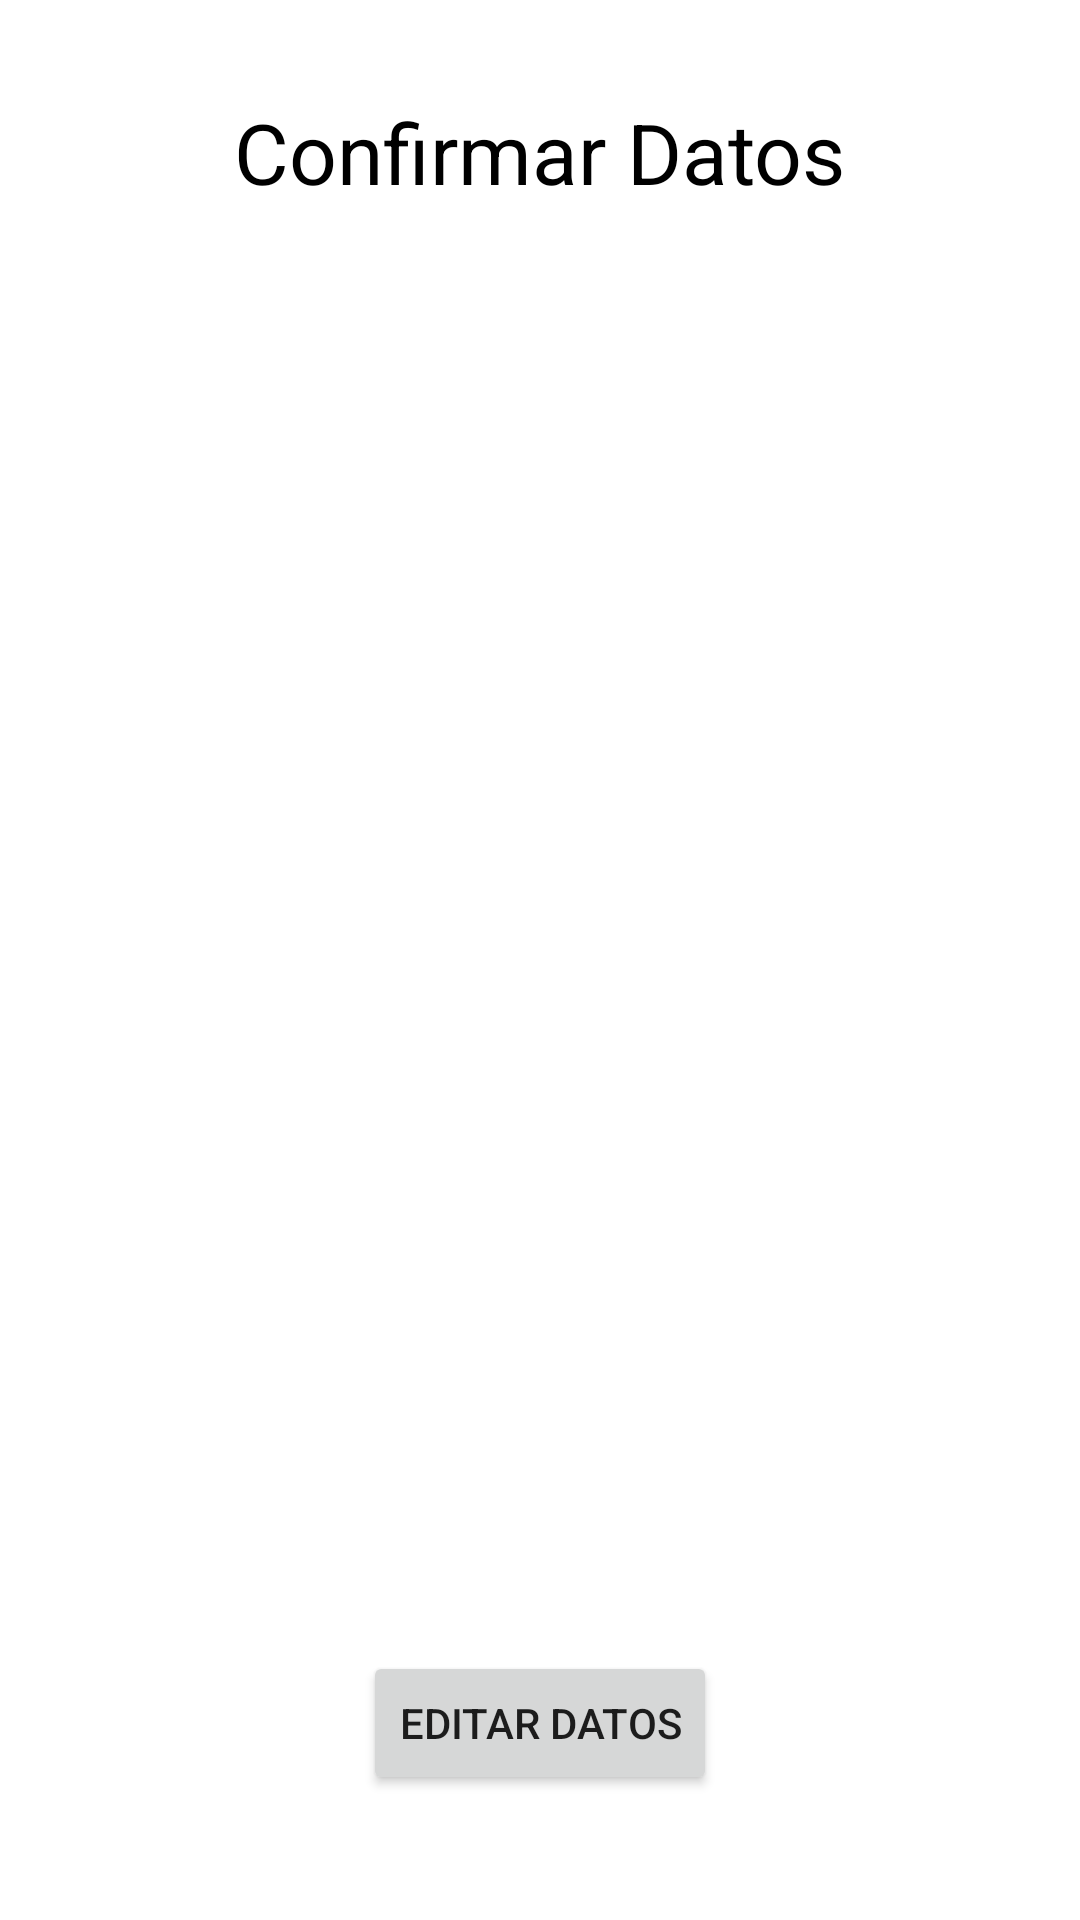

Produce the Android XML layout that renders to this screen, including the resource entries it uses.
<!-- AndroidManifest.xml: application theme Theme.PEC_3Activities -->
<!-- res/layout/activity_main2.xml -->
<?xml version="1.0" encoding="utf-8"?>
<androidx.constraintlayout.widget.ConstraintLayout xmlns:android="http://schemas.android.com/apk/res/android"
    xmlns:app="http://schemas.android.com/apk/res-auto"
    xmlns:tools="http://schemas.android.com/tools"
    android:layout_width="match_parent"
    android:layout_height="match_parent"
    tools:context=".MainActivity2">


    <TextView
        android:id="@+id/tcconfirmardatos"
        android:layout_width="wrap_content"
        android:layout_height="wrap_content"
        android:layout_marginTop="32dp"
        android:text="@string/confirmar_datos"
        app:layout_constraintEnd_toEndOf="parent"
        app:layout_constraintStart_toStartOf="parent"
        app:layout_constraintTop_toTopOf="parent"
        android:textColor="@color/black"
        android:textSize="28dp"
        />

    <TextView
        android:id="@+id/tvnombre"
        android:layout_width="match_parent"
        android:layout_height="wrap_content"
        android:layout_marginStart="16dp"
        android:layout_marginTop="50dp"
        android:layout_marginEnd="16dp"
        app:layout_constraintEnd_toEndOf="parent"
        app:layout_constraintStart_toStartOf="parent"
        app:layout_constraintTop_toBottomOf="@+id/tcconfirmardatos"
        android:textColor="@color/black"/>

    <TextView
        android:id="@+id/tvfecha"
        android:layout_width="match_parent"
        android:layout_height="wrap_content"
        android:layout_marginStart="16dp"
        android:layout_marginTop="24dp"
        android:layout_marginEnd="16dp"
        app:layout_constraintEnd_toEndOf="parent"
        app:layout_constraintStart_toStartOf="parent"
        app:layout_constraintTop_toBottomOf="@+id/tvnombre"
        android:textColor="@color/black"/>

    <TextView
        android:id="@+id/tvtelef"
        android:layout_width="match_parent"
        android:layout_height="wrap_content"
        android:layout_marginStart="16dp"
        android:layout_marginTop="24dp"
        android:layout_marginEnd="16dp"
        app:layout_constraintEnd_toEndOf="parent"
        app:layout_constraintStart_toStartOf="parent"
        app:layout_constraintTop_toBottomOf="@+id/tvfecha"
        android:textColor="@color/black"/>

    <TextView
        android:id="@+id/tvemail"
        android:layout_width="match_parent"
        android:layout_height="wrap_content"
        android:layout_marginStart="16dp"
        android:layout_marginTop="16dp"
        android:layout_marginEnd="16dp"
        app:layout_constraintEnd_toEndOf="parent"
        app:layout_constraintStart_toStartOf="parent"
        app:layout_constraintTop_toBottomOf="@+id/tvtelef"
        android:textColor="@color/black"/>

    <TextView
        android:id="@+id/tvdescripcion"
        android:layout_width="match_parent"
        android:layout_height="125dp"
        android:layout_marginStart="16dp"
        android:layout_marginTop="16dp"
        android:layout_marginEnd="16dp"
        app:layout_constraintEnd_toEndOf="parent"
        app:layout_constraintStart_toStartOf="parent"
        app:layout_constraintTop_toBottomOf="@+id/tvemail"
        android:textColor="@color/black" />

    <Button
        android:id="@+id/beditar"
        android:layout_width="wrap_content"
        android:layout_height="wrap_content"
        android:layout_marginTop="150dp"
        android:text="@string/editar_datos"
        app:layout_constraintEnd_toEndOf="parent"
        app:layout_constraintStart_toStartOf="parent"
        app:layout_constraintTop_toBottomOf="@+id/tvdescripcion" />
</androidx.constraintlayout.widget.ConstraintLayout>
<!-- resources referenced by this layout -->
<resources>
  <string name="confirmar_datos">Confirmar Datos</string>
  <string name="editar_datos">Editar Datos</string>
  <style name="Theme.PEC_3Activities" parent="Theme.MaterialComponents.DayNight.DarkActionBar">
          
          <item name="colorPrimary">@color/purple_500</item>
          <item name="colorPrimaryVariant">@color/purple_700</item>
          <item name="colorOnPrimary">@color/white</item>
          
          <item name="colorSecondary">@color/teal_200</item>
          <item name="colorSecondaryVariant">@color/teal_700</item>
          <item name="colorOnSecondary">@color/black</item>
          
          <item name="android:statusBarColor" tools:targetApi="l">?attr/colorPrimaryVariant</item>
          
      </style>
  <!-- not gathered from this repository: default colours our renderer supplied (Android Studio template values) -->
  <color name="purple_500">#FF6200EE</color>
  <color name="purple_700">#FF3700B3</color>
  <color name="teal_200">#FF03DAC5</color>
  <color name="teal_700">#FF018786</color>
  <color name="black">#FF000000</color>
  <color name="white">#FFFFFFFF</color>
</resources>
